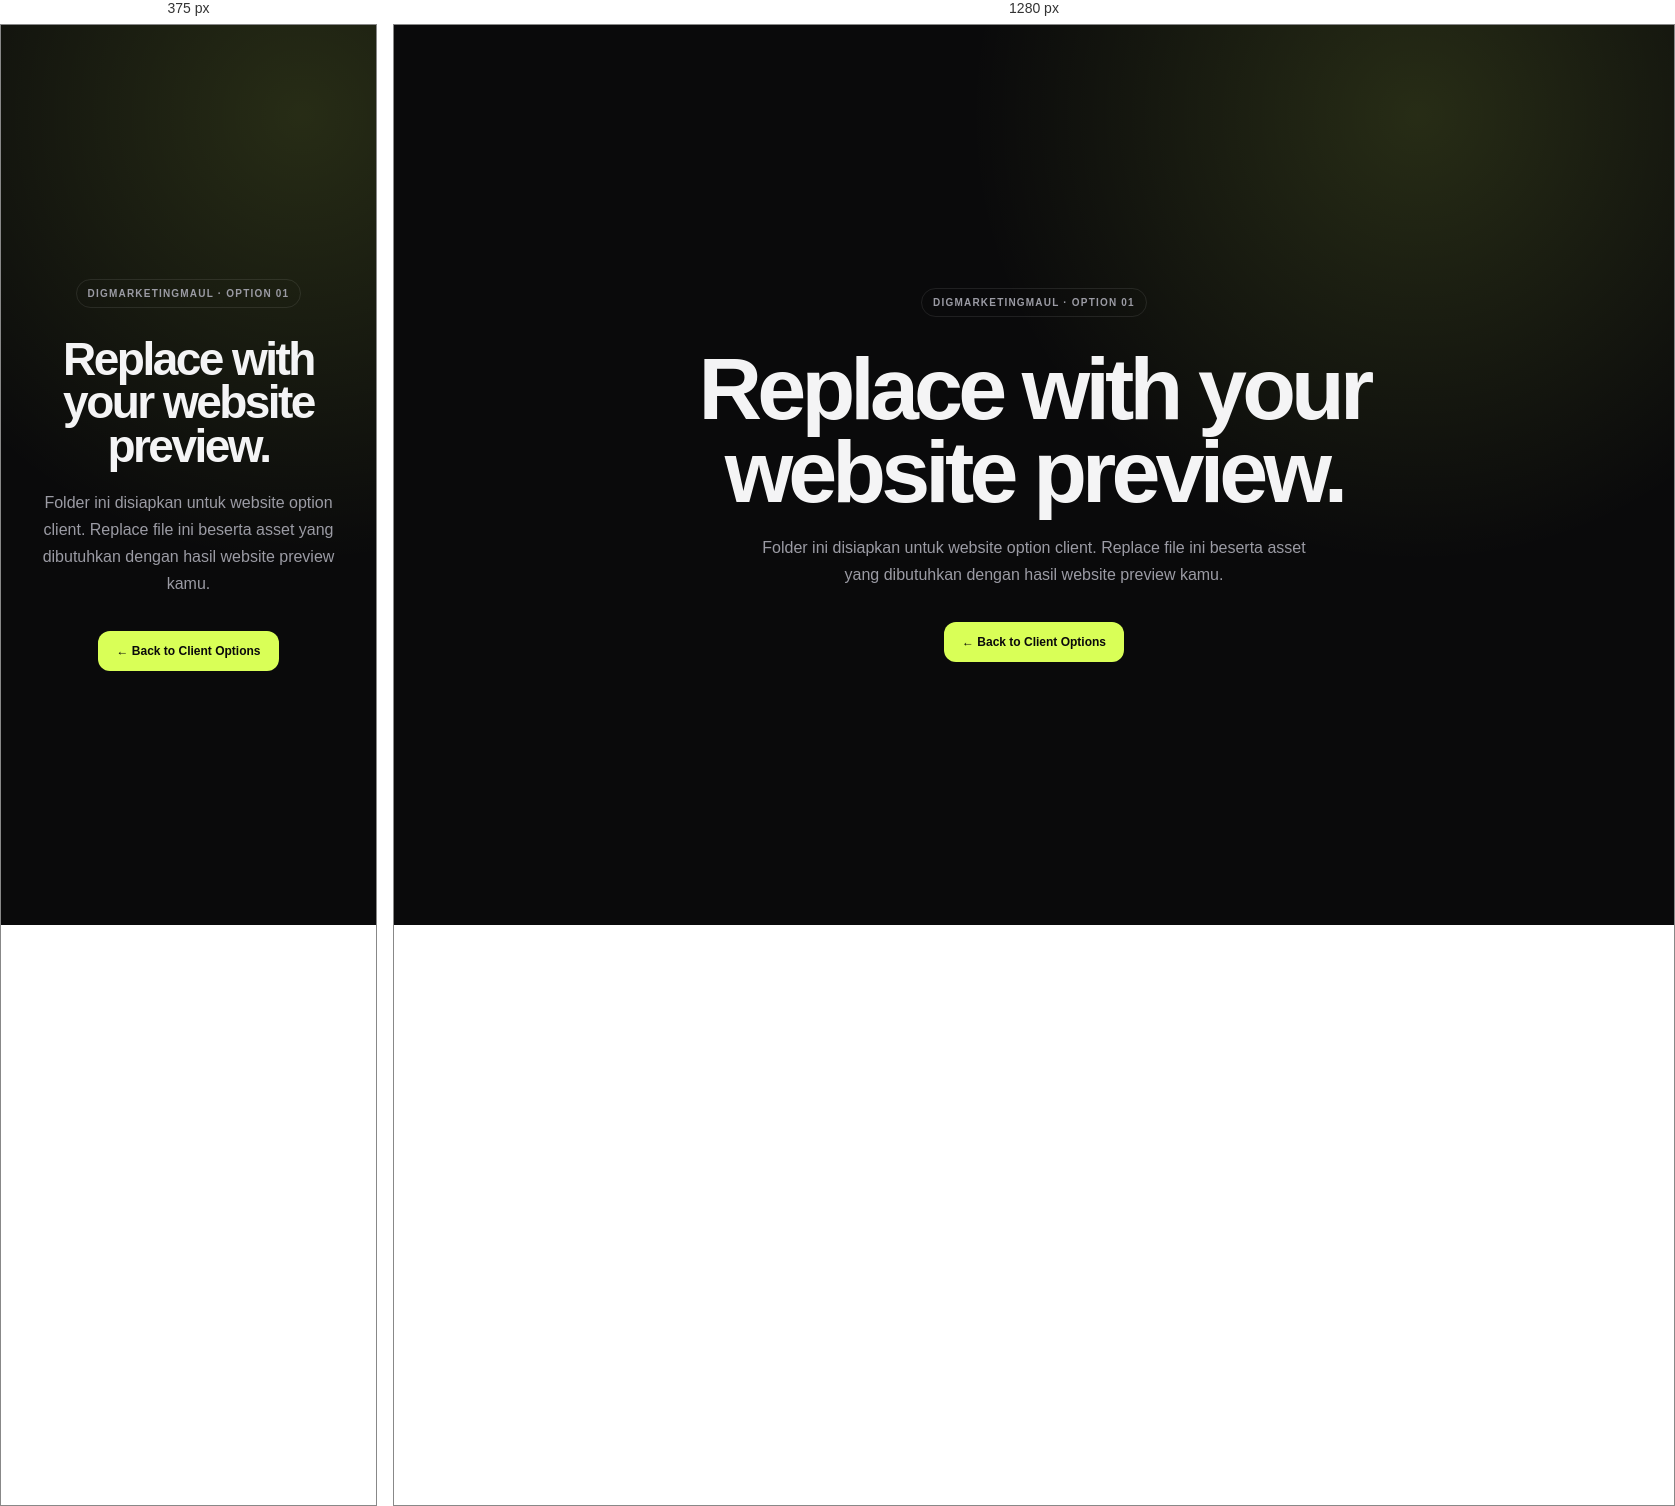
Rendered at 375 px and 1280 px, left to right.

<!-- file: index.html -->
<!doctype html>
<html lang="id">
<head>
  <meta charset="utf-8">
  <meta name="viewport" content="width=device-width, initial-scale=1">
  <title>CLIENT NAME — OPTION 01</title>
  <link rel="icon" href="/assets/brand/favicon.svg" type="image/svg+xml">
  <link rel="stylesheet" href="/assets/css/client.css">
</head>
<body>
  <main class="preview-placeholder">
    <div class="preview-box">
      <span class="pill">DIGMARKETINGMAUL · OPTION 01</span>
      <h1>Replace with your website preview.</h1>
      <p>
        Folder ini disiapkan untuk website option client. Replace file ini beserta asset
        yang dibutuhkan dengan hasil website preview kamu.
      </p>
      <a href="../">← Back to Client Options</a>
    </div>
  </main>
</body>
</html>


/* @media block from client.css */
@media (max-width: 720px) {
  .page { width: min(calc(100% - 28px), var(--max)); }
  .topbar { min-height: 76px; }
  .hero { padding: 72px 0 56px; }
  .option-grid { grid-template-columns: 1fr; }
  footer { padding: 28px 0; flex-direction: column; align-items: start; justify-content: center; }
}